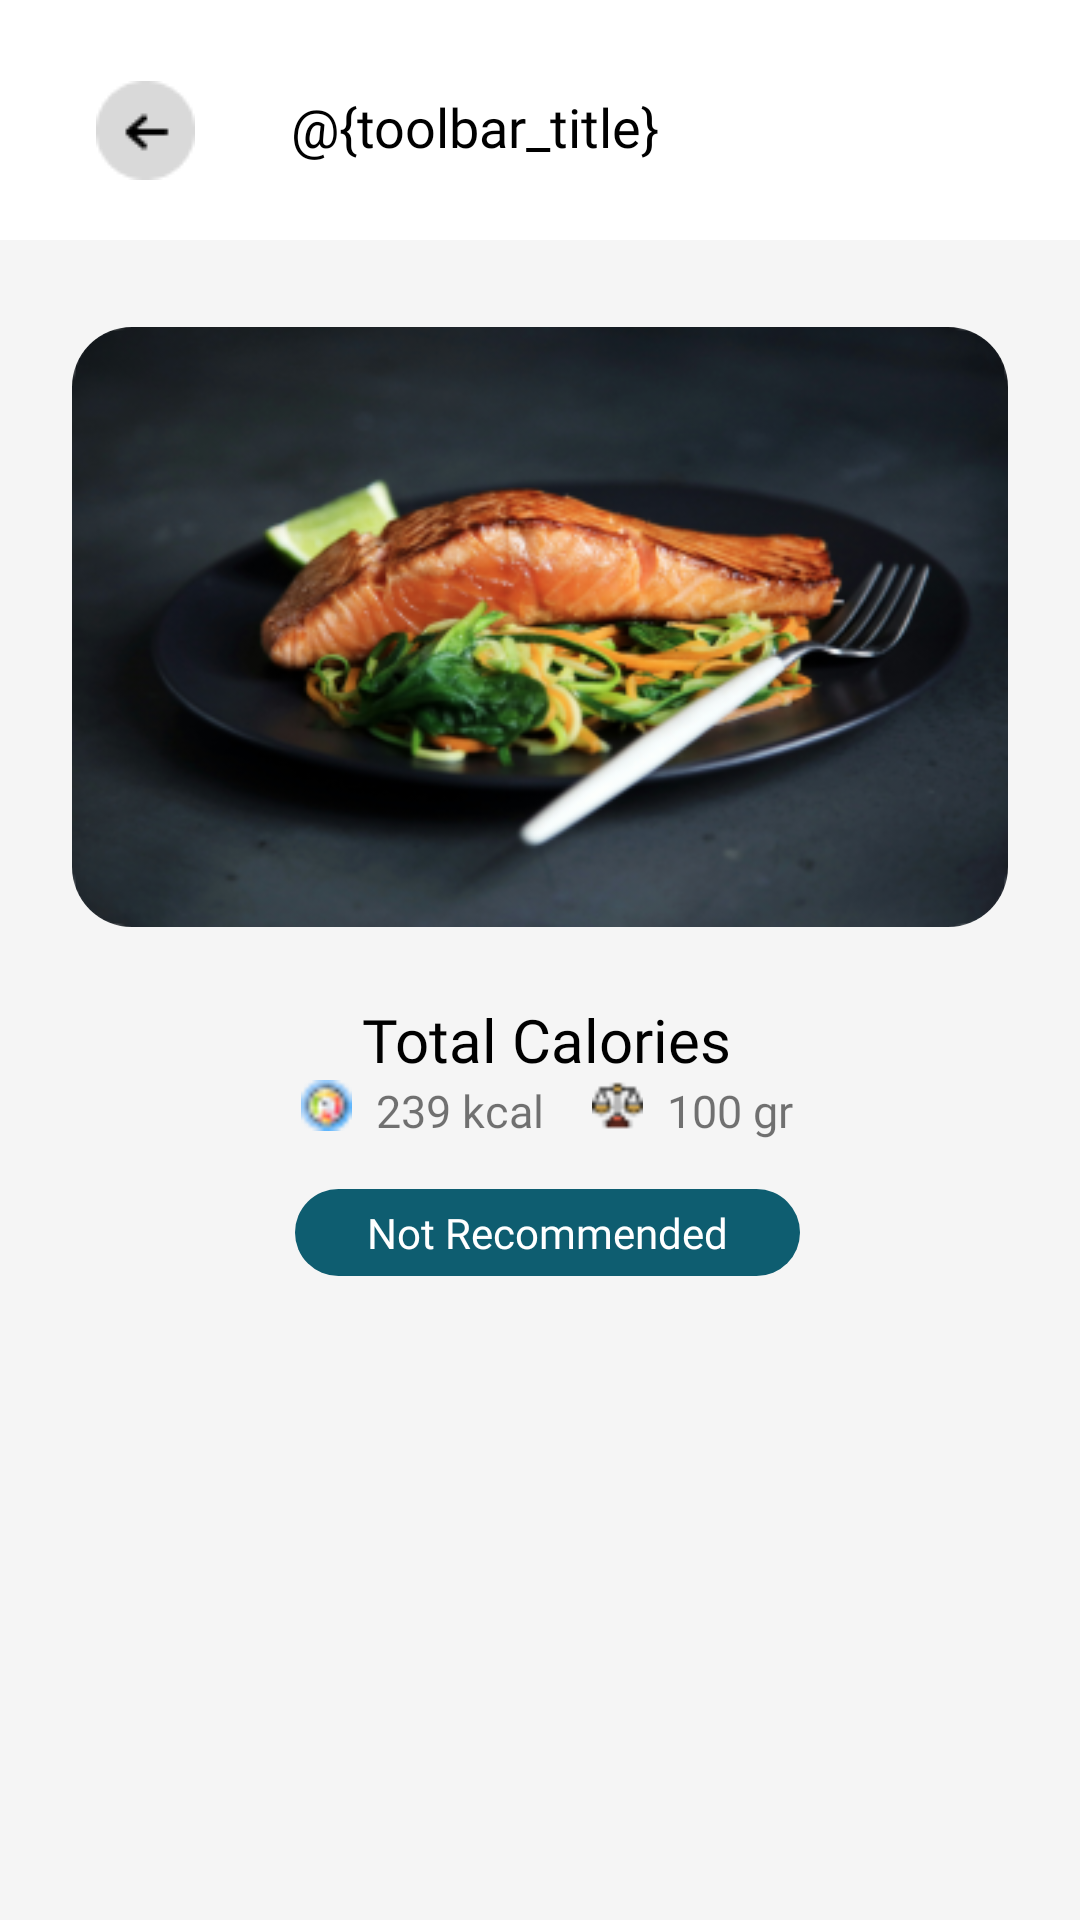

Layout XML and referenced resources for this Android screen:
<!-- AndroidManifest.xml: application theme Theme.FitFood -->
<!-- res/layout/activity_result_rec.xml -->
<?xml version="1.0" encoding="utf-8"?>
<androidx.constraintlayout.widget.ConstraintLayout xmlns:android="http://schemas.android.com/apk/res/android"
    xmlns:app="http://schemas.android.com/apk/res-auto"
    xmlns:tools="http://schemas.android.com/tools"
    android:layout_width="match_parent"
    android:layout_height="match_parent"
    android:background="#F5F5F5"
    tools:context=".view.foodchecker.ResultRecActivity">

    <include
        android:id="@+id/include"
        layout="@layout/toolbar" />

    <androidx.appcompat.widget.Toolbar
        android:id="@+id/toolbar"
        android:layout_width="match_parent"
        android:layout_height="85dp"
        android:minHeight="?attr/actionBarSize"
        app:layout_constraintEnd_toEndOf="parent"
        app:layout_constraintHorizontal_bias="0.0"
        app:layout_constraintStart_toStartOf="parent"
        app:layout_constraintTop_toTopOf="parent" />













    <com.google.android.material.imageview.ShapeableImageView
        android:id="@+id/foodPhoto"
        android:layout_width="match_parent"
        android:layout_height="wrap_content"
        android:layout_centerInParent="true"
        android:layout_marginStart="24dp"
        android:layout_marginEnd="24dp"
        android:layout_marginTop="24dp"
        android:adjustViewBounds="true"
        android:scaleType="fitCenter"
        android:src="@drawable/img_food"
        app:layout_constraintEnd_toEndOf="parent"
        app:layout_constraintHorizontal_bias="0.495"
        app:layout_constraintStart_toStartOf="parent"
        app:layout_constraintTop_toBottomOf="@+id/toolbar"
        app:shapeAppearanceOverlay="@style/roundImageView" />

    <TextView
        android:id="@+id/foodName"
        style="@style/Heading2_Poppins_Bold"
        android:layout_width="wrap_content"
        android:layout_height="wrap_content"
        android:layout_marginTop="24dp"
        android:text="@string/total_calories"
        android:textColor="@color/black"
        app:layout_constraintEnd_toEndOf="@+id/foodPhoto"
        app:layout_constraintHorizontal_bias="0.512"
        app:layout_constraintStart_toStartOf="@+id/foodPhoto"
        app:layout_constraintTop_toBottomOf="@+id/foodPhoto" />

    <LinearLayout
        android:id="@+id/linearLayout"
        android:layout_width="wrap_content"
        android:layout_height="wrap_content"
        android:orientation="horizontal"
        app:layout_constraintEnd_toEndOf="@+id/foodName"
        app:layout_constraintStart_toStartOf="@+id/foodName"
        app:layout_constraintTop_toBottomOf="@+id/foodName">

        <ImageView
            android:layout_width="17dp"
            android:layout_height="17dp"
            android:src="@drawable/ic_calorie" />

        <TextView
            android:id="@+id/totalKcal"
            style="@style/SubHeading3_Poppins_Light"
            android:layout_width="wrap_content"
            android:layout_height="wrap_content"
            android:layout_marginStart="8dp"
            android:text="@string/dummy_kcal" />

        <ImageView
            android:layout_width="17dp"
            android:layout_height="17dp"
            android:layout_marginStart="16dp"
            android:src="@drawable/ic_gram" />

        <TextView
            android:id="@+id/totalGram"
            style="@style/SubHeading3_Poppins_Light"
            android:layout_width="wrap_content"
            android:layout_height="wrap_content"
            android:layout_marginStart="8dp"
            android:text="@string/dummy_gr"/>

    </LinearLayout>

    <TextView
        android:id="@+id/foodRec"
        style="@style/Body2_Poppins_SemiBold"
        android:layout_width="wrap_content"
        android:layout_height="wrap_content"
        android:layout_marginTop="16dp"
        android:background="@drawable/rounded_corner_blue"
        android:gravity="center"
        android:paddingLeft="24dp"
        android:paddingTop="5dp"
        android:paddingRight="24dp"
        android:paddingBottom="5dp"
        android:text="@string/food_not_recommended"
        android:textColor="@color/white"
        android:textSize="14sp"
        app:layout_constraintEnd_toEndOf="@+id/linearLayout"
        app:layout_constraintStart_toStartOf="@+id/linearLayout"
        app:layout_constraintTop_toBottomOf="@+id/linearLayout" />

</androidx.constraintlayout.widget.ConstraintLayout>
<!-- res/layout/toolbar.xml (included above) -->
<?xml version="1.0" encoding="utf-8"?>
<RelativeLayout xmlns:android="http://schemas.android.com/apk/res/android"
    android:layout_width="match_parent"
    android:layout_height="80dp"
    android:background="@color/white">

    <ImageView
        android:id="@+id/btn_back"
        android:layout_width="wrap_content"
        android:layout_height="wrap_content"
        android:layout_alignParentStart="true"
        android:layout_alignParentTop="true"
        android:layout_marginStart="32dp"
        android:layout_marginTop="27dp"
        android:src="@drawable/ic_back" />

        <TextView
            android:id="@+id/title_toolbar"
            android:layout_width="match_parent"
            android:layout_height="wrap_content"
            android:layout_marginStart="32dp"
            android:layout_marginEnd="32dp"
            android:layout_marginTop="30dp"
            android:layout_toEndOf="@+id/btn_back"
            android:fontFamily="@font/montserrat_bold"
            android:text="@{toolbar_title}"
            android:textColor="@color/black"
            android:textSize="18sp" />

</RelativeLayout>
<!-- resources referenced by this layout -->
<resources>
  <color name="black">#FF000000</color>
  <color name="white">#FFFFFFFF</color>
  <!-- drawable ic_back: png bitmap (drawable, 802 bytes) -->
  <!-- drawable ic_calorie: png bitmap (drawable, 631 bytes) -->
  <!-- drawable ic_gram: png bitmap (drawable, 472 bytes) -->
  <!-- drawable img_food: png bitmap (drawable, 123760 bytes) -->
  <!-- drawable rounded_corner_blue (drawable) -->
  <?xml version="1.0" encoding="utf-8"?>
  <shape xmlns:android="http://schemas.android.com/apk/res/android" android:shape="rectangle">
      <solid android:color="#0E5D70"/>
      <corners android:radius="100dp" />
  
  </shape>
  <string name="dummy_gr">100 gr</string>
  <string name="dummy_kcal">239 kcal</string>
  <string name="food_not_recommended">Not Recommended</string>
  <string name="total_calories">Total Calories</string>
  <style name="Body2_Poppins_SemiBold">
          <item name="android:textSize">10sp</item>
          <item name="fontFamily">@font/poppins_semibold</item>
          <item name="color">@color/black</item>
      </style>
  <style name="Heading2_Poppins_Bold">
          <item name="android:textSize">20sp</item>
          <item name="fontFamily">@font/poppins_bold</item>
          <item name="color">@color/black</item>
      </style>
  <style name="SubHeading3_Poppins_Light">
          <item name="android:textSize">15sp</item>
          <item name="fontFamily">@font/poppins_light</item>
          <item name="color">@color/black</item>
      </style>
  <style name="roundImageView" parent="">
          <item name="cornerFamily">rounded</item>
          <item name="cornerSize">20sp</item>
          <item name="color">@color/black</item>
      </style>
  <style name="Theme.FitFood" parent="Base.Theme.FitFood" />
  <style name="Base.Theme.FitFood" parent="Theme.MaterialComponents.DayNight.NoActionBar">
          
          
          <item name="colorPrimary">@color/navi</item>
          <item name="colorPrimaryVariant">@color/base_blue</item>
          <item name="colorOnPrimary">@color/white</item>
          
          <item name="colorSecondary">@color/navy</item>
          <item name="colorOnSecondary">@color/white</item>
          
          <item name="android:statusBarColor">@color/navi</item>
      </style>
  <color name="navi">#2D3D4F</color>
  <color name="base_blue">#219EBC</color>
  <color name="navy">#1F2E3C</color>
</resources>
